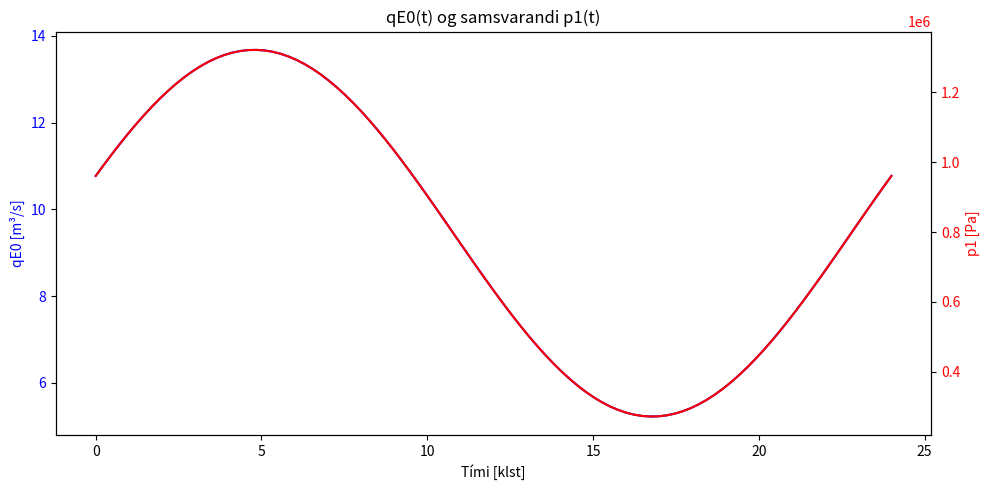

This figure's Python source:
import numpy as np
import matplotlib.pyplot as plt


t_m = np.array([1,3,5,7,9,11,13,15,17,19,21,23], float)
q_m = np.array([12.0,14.0,13.9,12.3,11.7,8.9,6.3,6.5,6.1,5.8,6.6,9.3], float)

w = 2*np.pi/24

M = np.column_stack([np.cos(w*t_m), np.sin(w*t_m), np.ones_like(t_m)])
A, B, C = np.linalg.lstsq(M, q_m, rcond=None)[0]


def qE0(t):
    return A*np.cos(w*t) + B*np.sin(w*t) + C




r = 0.05
nu = 1e-3
L = 100
QB = 7.0

G = np.pi*r**4/(8*nu*L)

A_p = np.array([
    [3,-1,-1,0,0],
    [1,-2,0,1,0],
    [1,0,-4,1,2],
    [0,3,3,-8,2],
    [0,0,6,2,-11]
], float)


def þrystingur(p1):
    b = np.array([p1, -QB/G, 0, 0, 0], float)
    return np.linalg.solve(A_p, b)


def q(p1):
    p = þrystingur(p1)
    return G*p[4]


def find_p1(q_target, a=0, b=1e7, tol=1e-10):
    fa = q(a) - q_target
    fb = q(b) - q_target

    for _ in range(100):
        m = 0.5*(a+b)
        fm = q(m) - q_target
        if abs(fm) < tol:
            return m
        if fa*fm < 0:
            b, fb = m, fm
        else:
            a, fa = m, fm
    return 0.5*(a+b)



t_100 = np.linspace(0, 24, 100)
q_allt = qE0(t_100)

p1_allt = np.zeros_like(t_100)
for i,t in enumerate(t_100):
    p1_allt[i] = find_p1(q_allt[i])




fig, ax1 = plt.subplots(figsize=(10,5))

ax1.plot(t_100, q_allt, label="qE0(t)", color="blue")
ax1.set_xlabel("Tími [klst]")
ax1.set_ylabel("qE0 [m³/s]", color="blue")
ax1.tick_params(axis="y", labelcolor="blue")

ax2 = ax1.twinx()
ax2.plot(t_100, p1_allt, label="p1(t)", color="red")
ax2.set_ylabel("p1 [Pa]", color="red")
ax2.tick_params(axis="y", labelcolor="red")

plt.title("qE0(t) og samsvarandi p1(t)")
plt.tight_layout()
plt.show()
midgildi = len(t_100)//2

print("\n--- Niðurstöður ---")
print(f"Fyrsta gildi :  t = {t_100[0]:.2f}   q = {q_allt[0]:.4f}   p1 = {p1_allt[0]:.4f}")
print(f"Miðju gildi  :  t = {t_100[midgildi]:.2f}   q = {q_allt[midgildi]:.4f}   p1 = {p1_allt[midgildi]:.4f}")
print(f"Síðasta gildi:  t = {t_100[-1]:.2f}   q = {q_allt[-1]:.4f}   p1 = {p1_allt[-1]:.4f}")
